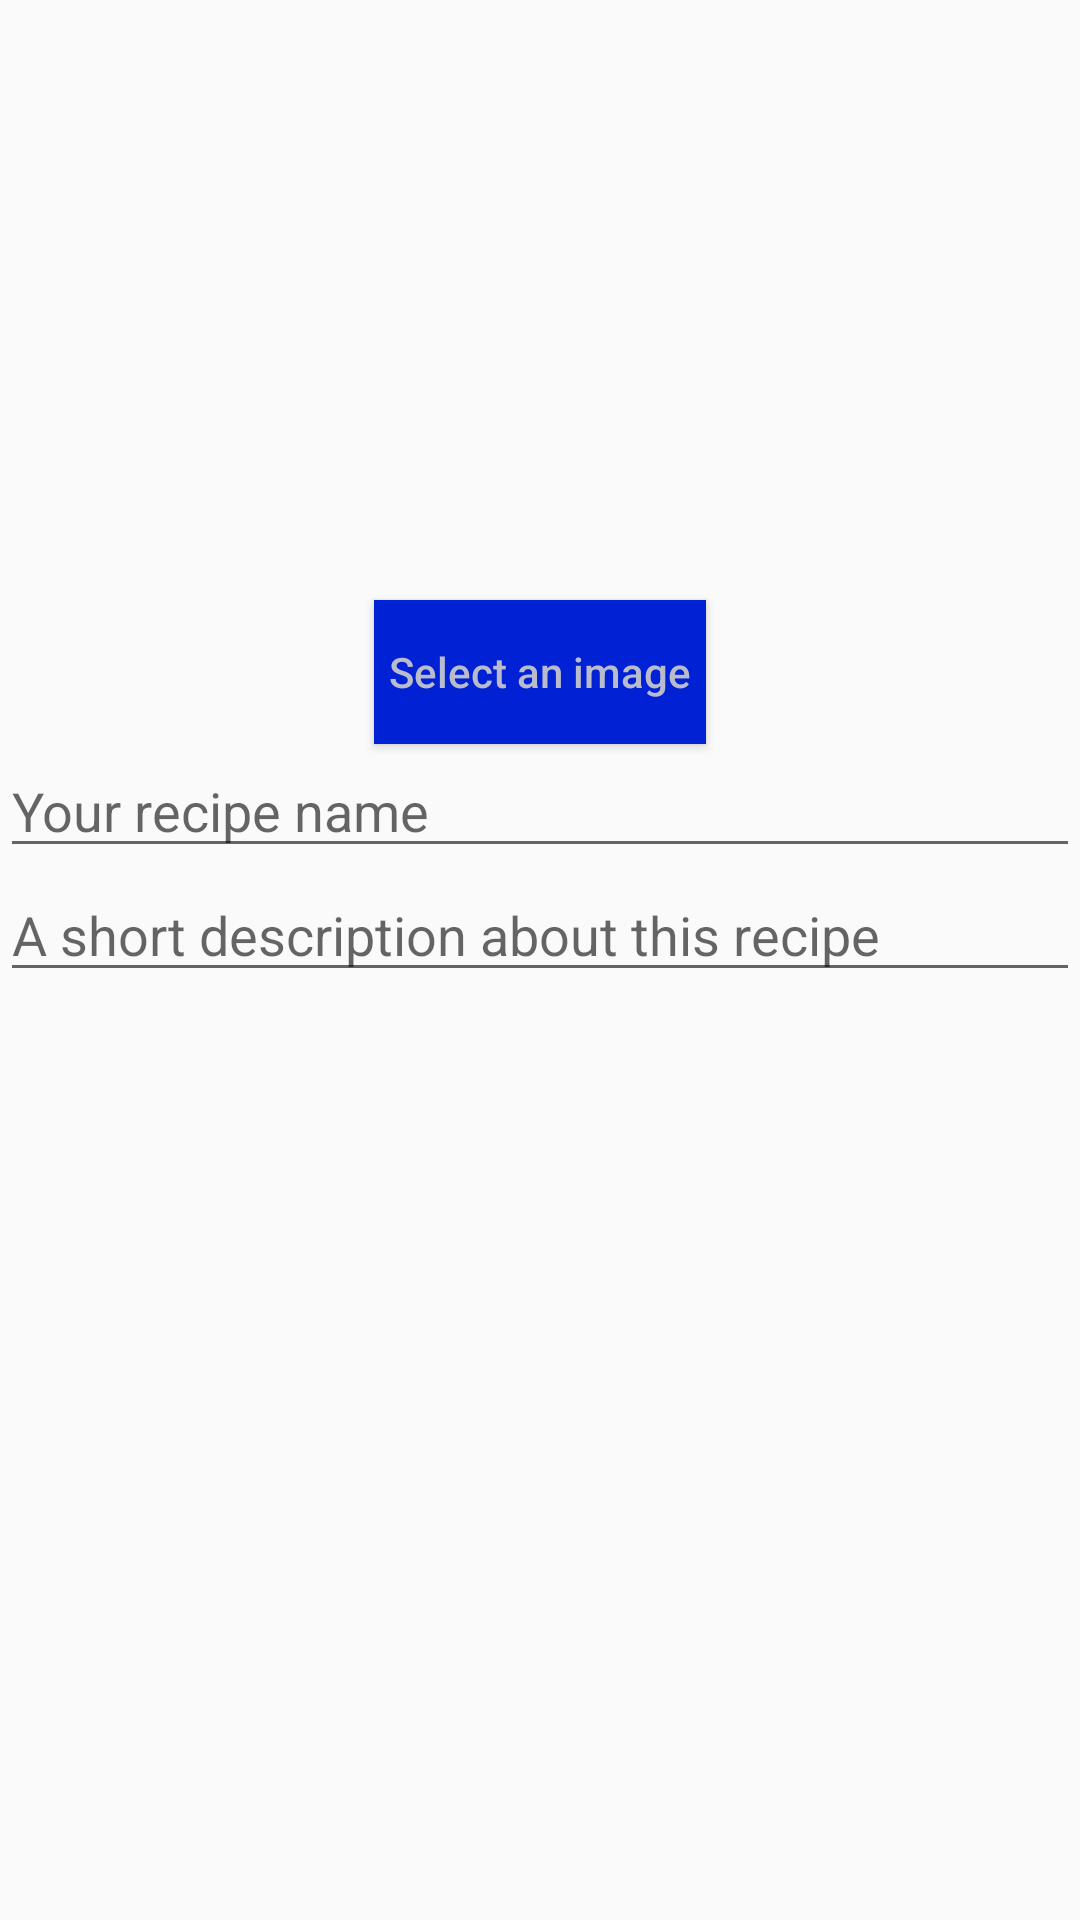

Produce the Android XML layout that renders to this screen, including the resource entries it uses.
<!-- AndroidManifest.xml: application theme AppTheme -->
<!-- res/layout/fragment_recipe_image.xml -->
<?xml version="1.0" encoding="utf-8"?>
<ScrollView xmlns:android="http://schemas.android.com/apk/res/android"
    xmlns:tools="http://schemas.android.com/tools"
    android:layout_width="match_parent"
    android:layout_height="match_parent"
    tools:context=".RecipeImageFragment">

    <LinearLayout
        android:orientation="vertical"
        android:layout_width="match_parent"
        android:layout_height="wrap_content">

        <ImageView
            android:id="@+id/recipe_image"
            android:layout_width="match_parent"
            android:layout_height="200dp"
            android:scaleType="centerCrop" />

        <Button
            android:id="@+id/choose_image"
            android:background="@color/colorAccentLauncher"
            android:textColor="@color/colorGrayLight"
            android:layout_width="wrap_content"
            android:layout_height="wrap_content"
            android:layout_gravity="center"
            android:textAllCaps="false"
            android:padding="5dp"
            android:text="Select an image" />

        <EditText
            android:id="@+id/recipe_name"
            android:layout_width="match_parent"
            android:inputType="text"
            android:layout_height="wrap_content"
            android:hint="Your recipe name" />

        <EditText
            android:id="@+id/recipe_description"
            android:layout_width="match_parent"
            android:inputType="textMultiLine"
            android:layout_height="wrap_content"
            android:hint="A short description about this recipe" />
    </LinearLayout>

</ScrollView>
<!-- resources referenced by this layout -->
<resources>
  <color name="colorAccentLauncher">#0121D5</color>
  <color name="colorGrayLight">#B9BCCD</color>
  <style name="AppTheme" parent="Theme.AppCompat.Light.NoActionBar">
          
          <item name="colorPrimary">@color/colorPrimary</item>
          <item name="colorPrimaryDark">@color/colorPrimaryDark</item>
          <item name="colorAccent">@color/colorAccent</item>
      </style>
  <color name="colorPrimary">#3F51B5</color>
  <color name="colorPrimaryDark">#303F9F</color>
  <color name="colorAccent">#616FC1</color>
</resources>
